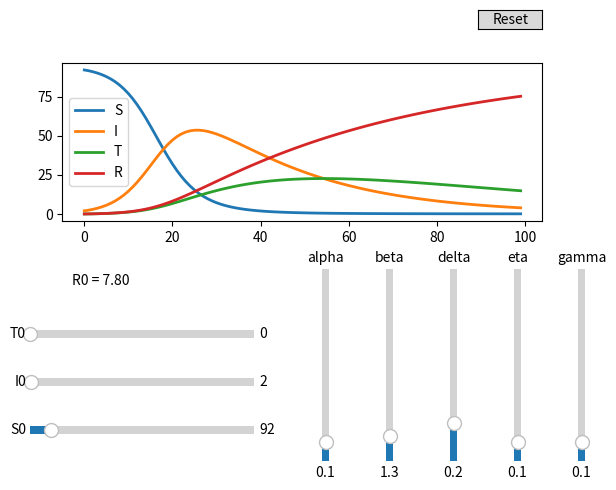

Here is the Python script that generated this plot:
import numpy as np
import matplotlib.pyplot as plt
import copy
from matplotlib.widgets import Button, Slider

# ----------------------------------- Realisé par Sekkat Adam , Sanchez Matthew , Roess Célia # ----------------------------------- 
def phiS(beta,delta,N,S,I,T):
    return (-beta/N ) * ( I + delta*T) * S

def phiI(alpha,beta,delta,gamma,N,S,I,T):
    return (beta/N ) * S * ( I + delta*T) - (alpha + gamma) * I

def phiT(alpha,eta,I,T):
    return alpha*I - eta*T

def phiR(gamma,eta,I,T):
    return gamma*I + eta*T

# Conditions initiales
init_beta = 1.3
init_delta = 0.2   
init_gamma = 0.1   
init_alpha = 0.1 
init_eta = 0.1  
init_S0 = 92
init_I0 = 2
init_T0 = 0
init_R0 = 0
N = init_S0 + init_I0 + init_T0 + init_R0
h = 0.2
eps = 1e-8
Nmax = 100
RR0 = (init_beta)/(init_alpha + init_gamma) + (init_alpha*init_delta*init_beta)/((init_alpha + init_gamma)*init_eta)

# Fonction qui resoud le systeme suivant Adam Bashforth 2
def Adam_Bashforth2(alpha,beta,delta,eta,gamma,N,S0,I0,T0,h,eps,Nmax):
    R0 = 0
    t = np.arange(0, (Nmax))
    #Calcul de S1,I1,T1,R1 grace à Euler Explicite 
    S1 = S0 +h*phiS(beta,delta,N,S0,I0,T0)
    I1 = I0 +h*phiI(alpha,beta,delta,gamma,N,S0,I0,T0)
    T1 = T0 +h*phiT(alpha,eta,I0,T0)
    R1 = R0 +h*phiR(gamma,eta,I0,T0)
    S = [S0,S1]
    I = [I0,I1]
    T = [T0,T1]
    R = [R0,R1]
    i = 1
    while i < Nmax-1 :
        S.append(S[i]+(h/2)*(3*phiS(beta,delta,N,S[i],I[i],T[i]) - phiS(beta,delta,N,S[i-1],I[i-1],T[i-1])))
        I.append(I[i]+(h/2)*(3*phiI(alpha,beta,delta,gamma,N,S[i],I[i],T[i])-phiI(alpha,beta,delta,gamma,N,S[i-1],I[i-1],T[i-1])))
        T.append(T[i]+(h/2)*(3*phiT(alpha,eta,I[i],T[i])-phiT(alpha,eta,I[i-1],T[i-1])))
        R.append(R[i]+(h/2)*(3*phiR(gamma,eta,I[i],T[i])-phiR(gamma,eta,I[i-1],T[i-1])))
        i = i+1
    return t,S,I,T,R



fig, ax = plt.subplots()
t,S,I,T,R = Adam_Bashforth2(init_alpha,init_beta,init_delta,init_eta,init_gamma,N,init_S0,init_I0,init_T0,h,eps,Nmax)
line_S, = ax.plot(t,S,label="S", lw=2)
line_I, = ax.plot(t,I,label="I", lw=2)
line_T, = ax.plot(t,T,label="T", lw=2)
line_R, = ax.plot(t,R,label="R", lw=2)


fig.subplots_adjust(left=0.15, bottom=0.55)

ax_S0 = fig.add_axes([0.1, 0.1, 0.35, 0.03])
S0_slider = Slider(
    ax=ax_S0,
    label='S0',
    valmin=0,
    valmax=1000,
    valinit=init_S0,
)

ax_I0 = fig.add_axes([0.1, 0.2, 0.35, 0.03])
I0_slider = Slider(
    ax=ax_I0,
    label='I0',
    valmin=0,
    valmax=1000,
    valinit=init_I0,
)

ax_T0 = fig.add_axes([0.1, 0.3, 0.35, 0.03])
T0_slider = Slider(
    ax=ax_T0,
    label='T0',
    valmin=0,
    valmax=1000,
    valinit=init_T0,
)


ax_alpha = fig.add_axes([0.55, 0.05, 0.0225, 0.4])
alpha_slider = Slider(
    ax=ax_alpha,
    label="alpha",
    valmin=0,
    valmax=1,
    valinit=init_alpha,
    orientation="vertical"
)

ax_beta = fig.add_axes([0.65, 0.05, 0.0225, 0.4])
beta_slider = Slider(
    ax=ax_beta,
    label="beta",
    valmin=0,
    valmax=10,
    valinit=init_beta,
    orientation="vertical"
)

ax_delta = fig.add_axes([0.75, 0.05, 0.0225, 0.4])
delta_slider = Slider(
    ax=ax_delta,
    label="delta",
    valmin=0,
    valmax=1,
    valinit=init_delta,
    orientation="vertical"
)

ax_eta = fig.add_axes([0.85, 0.05, 0.0225, 0.4])
eta_slider = Slider(
    ax=ax_eta,
    label="eta",
    valmin=0,
    valmax=1,
    valinit=init_eta,
    orientation="vertical"
)

ax_gamma = fig.add_axes([0.95, 0.05, 0.0225, 0.4])
gamma_slider = Slider(
    ax=ax_gamma,
    label="gamma",
    valmin=0,
    valmax=1,
    valinit=init_gamma,
    orientation="vertical"
)


def update(val):
    RR0 = (beta_slider.val)/(alpha_slider.val + gamma_slider.val) + (alpha_slider.val*delta_slider.val*beta_slider.val)/((alpha_slider.val + gamma_slider.val)*eta_slider.val)
    N_updated = S0_slider.val + I0_slider.val + T0_slider.val + init_R0
    t,S_val,I_val,T_val,R_val = Adam_Bashforth2(alpha_slider.val,beta_slider.val,delta_slider.val,gamma_slider.val,eta_slider.val,N_updated,S0_slider.val,I0_slider.val,T0_slider.val,h,eps,Nmax)
    line_S.set_ydata(S_val)
    line_I.set_ydata(I_val)
    line_T.set_ydata(T_val)
    line_R.set_ydata(R_val)
    ax.set_ylim(-10, N_updated+20)
    fig.canvas.draw_idle()
    text_RR0.set_text(f"R0 = {RR0:.2f}")


S0_slider.on_changed(update)
I0_slider.on_changed(update)
T0_slider.on_changed(update)
alpha_slider.on_changed(update)
beta_slider.on_changed(update)
delta_slider.on_changed(update)
eta_slider.on_changed(update)
gamma_slider.on_changed(update)

text_RR0 = plt.text(0.02, -0.40, f"R0 = {RR0:.2f}", transform=ax.transAxes)

resetax = fig.add_axes([0.8, 0.95, 0.1, 0.04])
button = Button(resetax, 'Reset', hovercolor='0.975')


def reset(event):
    S0_slider.reset()
    I0_slider.reset()
    T0_slider.reset()
    alpha_slider.reset()
    beta_slider.reset()
    delta_slider.reset()
    eta_slider.reset()
    gamma_slider.reset()
button.on_clicked(reset)

ax.legend()
plt.show()
